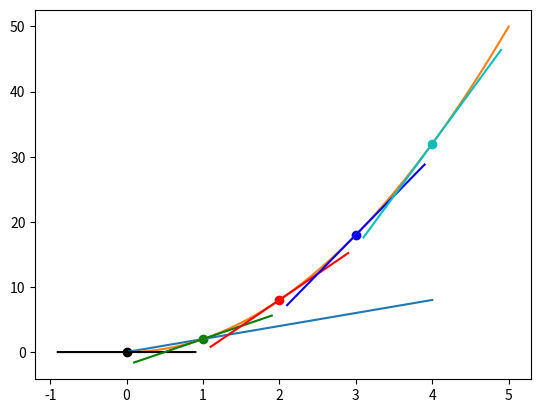

Python code for this plot:
import matplotlib.pyplot as plt
import numpy as np

# A linear function
def f(x):
    return 2*x
x = np.array(range(5))
y = f(x)

print(x)
print(y)

plt.plot(x, y)
plt.show()

# Slope - the change in Y wrt to change in X
print((y[1] - y[0]/x[1] - x[0]))

def f(x):
    return 2*x**2;
# granularity in the graph using numpy's arrange, allowing us to plot with smaller steps
x = np.arange(0, 5, 0.0001)
y = f(x)
# plotting the y = 2x^2 graph 
plt.plot(x, y)
# colors for the tangent line
colors = ['k', 'g', 'r', 'b', 'c']
# function for the tangent line
def approximate_tangent_line(x, approximate_derivative):
    return (approximate_derivative*x)+b
# loop for drawing the tangent line in range of x[0,5]
for i in range(5):
    p2_delta = 0.0001
    x1 = i;
    x2 = x1+p2_delta
    y1 = f(x1)
    y2 = f(x2)
    print((x1, y1),(x2, y2))
    
    #approximate derivatice
    approximate_derivative = (y2-y1)/(x2-x1)
    # intercept for the tangent
    b = y2 - (approximate_derivative*x2)
    # the line range of the plotted tangent line
    to_plot = [x1-0.9, x1, x1+0.9]

    # plotting the tanget lines at (x[i], y[i])
    plt.scatter(x1, y1, c=colors[i])
    plt.plot([point for point in to_plot], 
             [approximate_tangent_line(point, approximate_derivative)
              for point in to_plot], 
              c = colors[i])
    print('Approx Derivative for f(x)', 'where x = ', x1 ,' is ', approximate_derivative)
# plotting the graph with tangent lines 
plt.show() 
                
                

